Run: headless pygame with SDL's dummy video driver; simulated clock (each Clock.tick advances the game by its frame time, no real sleeping); random seed 0; keys injected as events and as key.get_pressed() state; mouse plan: one left click at the window centre at the start of phase 2, then a move to the lower-right quarter at the start of phase 3.
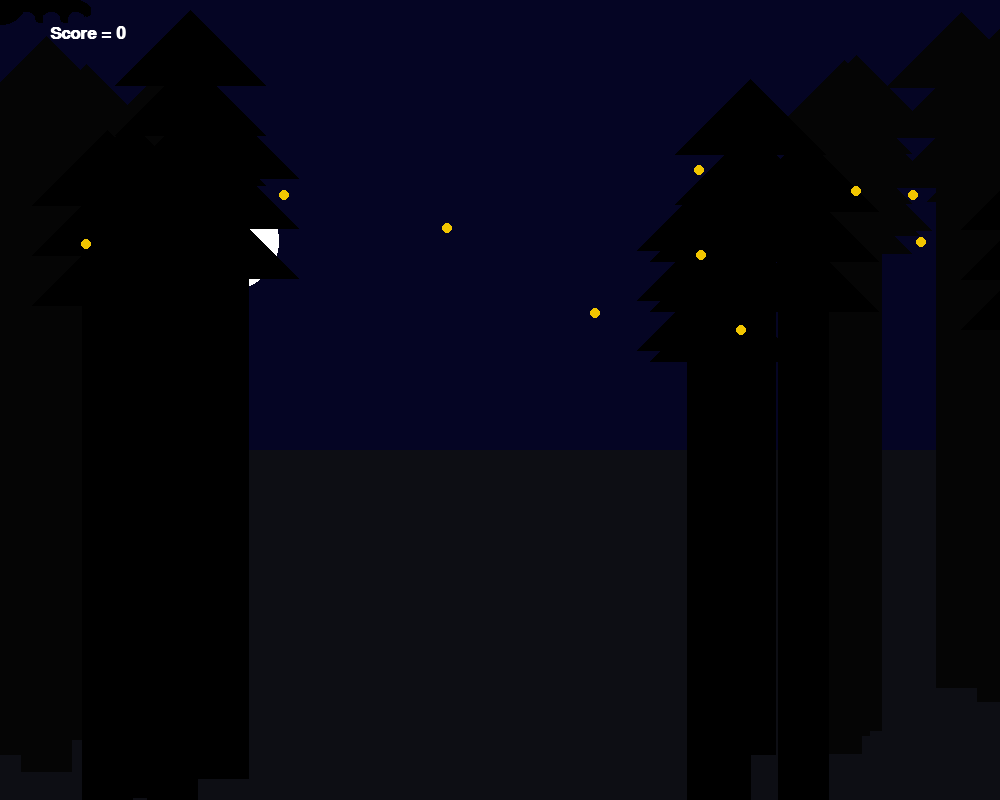
Frame 1 of 4 · flips 1–60 · no input
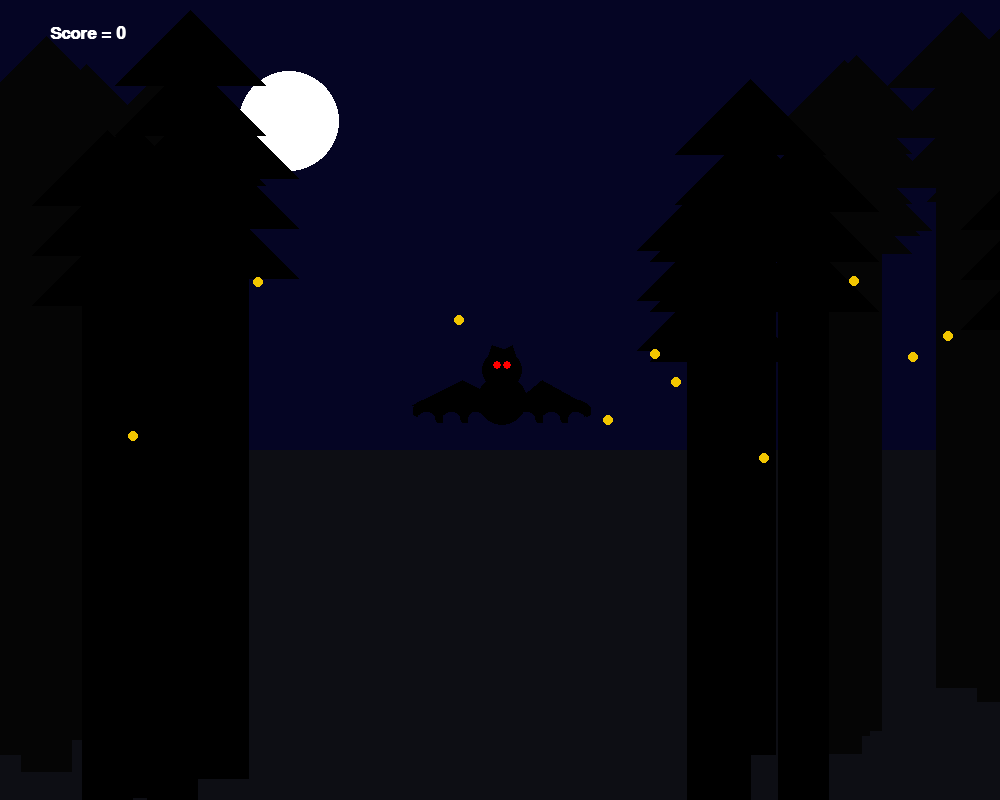
Frame 2 of 4 · flips 61–180 · clicked the window centre · tapped SPACE, RETURN · held RIGHT (→), D
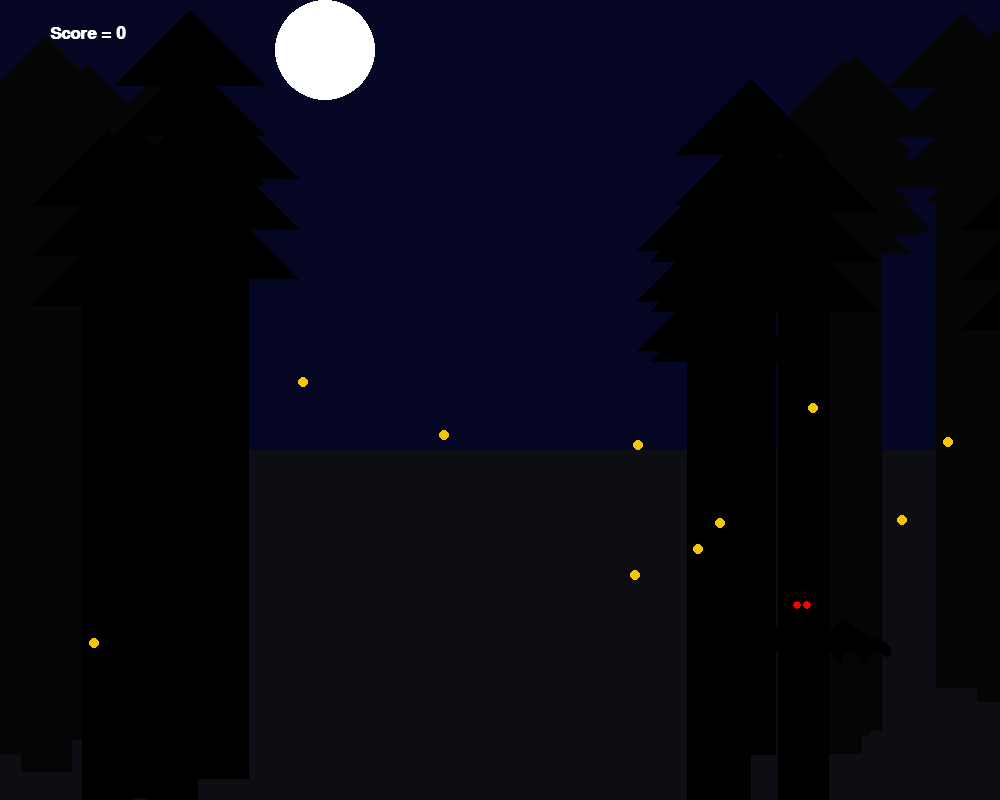
Frame 3 of 4 · flips 181–300 · moved the mouse to the lower-right quarter · held DOWN (↓), S
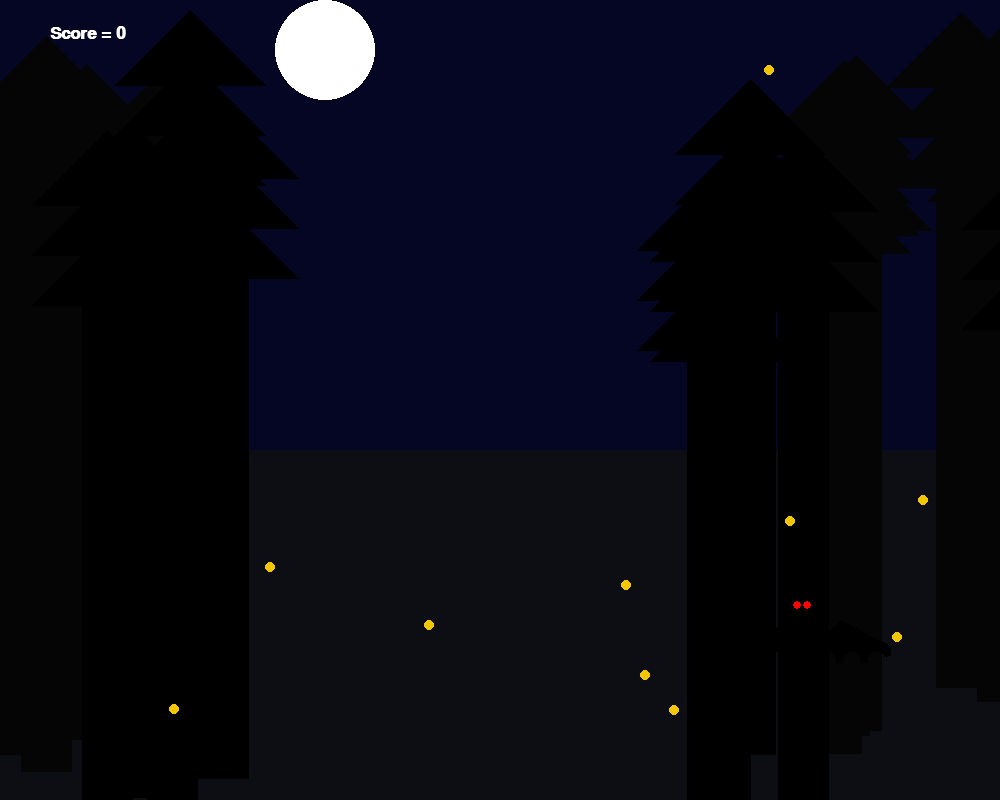
Frame 4 of 4 · flips 301–420 · held LEFT (←), A, UP (↑), W

The pygame program that drew these frames:

import pygame
import math
import random

#in terminal "pip install pygame"

pygame.init()

# constants
BLUE = (0, 0, 255)
RED = (255, 0, 0)
BLACK = (0, 0, 0)
GROUND_BLACK = (13, 14, 20)
BACK_BLACK = (5, 5, 5)
WHITE = (255, 255, 255)
GREEN = (0, 255, 0)
SKY = (5, 5, 36)
FOG = pygame.Color(206, 209, 222, 50)
FLY = (242, 198, 0)
#pygame.Color.update(FOG, 206, 209, 222, 50)
x_left = 10
x_right = 10
y_up = 10
y_down = 10
font = pygame.font.SysFont('Times', 25, True, False)

PI = math.pi

display_width = 1000
display_height = 800

SIZE = (display_width, display_height)
FPS = 60


# functions
class Tree:
    def __init__(self, x, y, color, width=0):
        self.x = x
        self.y = y
        self.color = color
        self.bat_width = width

    def draw_tree(self):
        pygame.draw.polygon(screen, self.color,
                            [(self.x, self.y+75),
                             (self.x+75, self.y),
                             (self.x+150, self.y+75)])
        pygame.draw.polygon(screen, self.color,
                            [(self.x, self.y+125),
                             (self.x+75, self.y+50),
                             (self.x+150, self.y+125)])
        pygame.draw.polygon(screen, self.color,
                            [(self.x, self.y+175),
                             (self.x+75, self.y+100),
                             (self.x+150, self.y+175)])
        pygame.draw.polygon(screen, self.color,
                         [(self.x+50, self.y+175),
                          (self.x+100, self.y+175),
                          (self.x+100, self.y+675),
                          (self.x+50, self.y+675)])

class Fog:
    def __init__(self, x, y, color):
        self.x = x
        self.y = y
        self.color = color

    def draw_fog(self):
        pygame.draw.arc(screen, self.color,
                        [self.x-150, self.y, self.x+250, self.y],
                        0, PI, 50)

class Bat:
    def __init__(self, x, y, width, score=0):
        self.x = x
        self.y = y
        self.width = width
        self.score = score

    def draw_bat(self):
        for num in range(10):
            pygame.draw.arc(screen, BLACK,
                        [self.x, self.y+(0.8 * num), self.x-self.x+30, self.y-self.y+30],
                        0, PI-0.5, 5)
            pygame.draw.arc(screen, BLACK,
                        [self.x+25, self.y+(0.8 * num), self.x-self.x+30, self.y-self.y+30],
                        0, PI, 5)
            pygame.draw.arc(screen, BLACK,
                        [self.x+50, self.y+(0.8 * num), self.x-self.x+30, self.y-self.y+30],
                        0.5, PI, 5)
            pygame.draw.arc(screen, BLACK,
                        [self.x+100, self.y+(0.8 * num), self.x-self.x+30, self.y-self.y+30],
                        0, PI-0.5, 5)
            pygame.draw.arc(screen, BLACK,
                        [self.x+125, self.y+(0.8 * num), self.x-self.x+30, self.y-self.y+30],
                        0, PI, 5)
            pygame.draw.arc(screen, BLACK,
                        [self.x+150, self.y+(0.8 * num), self.x-self.x+30, self.y-self.y+30],
                        0.5, PI, 5)

        pygame.draw.circle(screen, BLACK,
                           (self.x+90, self.y), 25)
        pygame.draw.circle(screen, BLACK,
                           (self.x+90, self.y-30), 20)
        pygame.draw.polygon(screen, BLACK,
                            [(self.x, self.y+5), (self.x+50, self.y-20),
                            (self.x+100, self.y+5)])
        pygame.draw.polygon(screen, BLACK,
                            [(self.x+100, self.y+5), (self.x+130, self.y-20),
                            (self.x+175, self.y+5)])
        pygame.draw.polygon(screen, BLACK,
                            [(self.x+75, self.y-40),
                            (self.x+80, self.y-55),
                            (self.x+95, self.y-50)])
        pygame.draw.polygon(screen, BLACK,
                            [(self.x+90, self.y-50),
                            (self.x+100, self.y-55),
                            (self.x+105, self.y-40)])
        pygame.draw.circle(screen, RED,
                           (self.x+85, self.y-35), 4)
        pygame.draw.circle(screen, RED,
                           (self.x+95, self.y-35), 4)
    # def move_bat(self):
    #     self.y-=5
    #     if self.y <= -1000:
    #         self.y = 1000
    def is_collided(self, other):
        if (self.x <= other.x <= self.x+self.width) and \
        (self.y-60 <= other.y <= self.y-140+ self.width):

            self.score += 1
            other.x = random.randint(0, 1000)
            other.y = 0
            print(self.score)

class Fire_Fly:
    def __init__(self, x, y, color, width, speed=0):
        self.x = x
        self.y = y
        self.color = color
        self.width = width
        self.speed = speed

    def draw_fly(self):
        pygame.draw.circle(screen, self.color,
                           (self.x, self.y), self.width)
    def move_fly(self):
        if 0 < self.x < display_width:
            self.speed = random.randint(-5, 5)
        self.x += self.speed

        if 0 < self.y < display_height:
            self.speed = random.randint(-5, 7)
        self.y += self.speed
        if self.x < 0:
            self.x += 10
        if self.x > display_width:
            self.x -= 10
        if self.y < 0:
            self.y += 10
        if self.y > display_height:
            self.y -= 10

class Score:
    def __init__(self):
        pass
    def draw_score(self, other):
        font.render(f"Score = {other.score}", True, WHITE)
        screen.blit(text, (50, 25))



class Moon:
    def __init__(self, x, y, speed):
        self.x = x
        self.y = y
        self.speed = speed

    def draw_moon(self):
        pygame.draw.circle(screen, WHITE, (self.x, self.y), 50)

    def move_moon(self):
        self.y -= self.speed
        self.x += self.speed/2
        if self.y <= 50:
            self.speed = 0





pygame.init()

screen = pygame.display.set_mode(SIZE)
pygame.display.set_caption("The Forest")

clock = pygame.time.Clock()

running = True


trees1 = [Tree(random.randint(-100, 250), random.randint(0, 200), BLACK)
         for num in range(5)]

background_trees1 = [Tree(random.randint(-100, 250), random.randint(0, 100), BACK_BLACK)
         for num in range(5)]

trees2 = [Tree(random.randint(600, 1000), random.randint(0, 200), BLACK)
         for num in range(5)]

background_trees2 = [Tree(random.randint(600, 1000), random.randint(0, 100), BACK_BLACK)
         for num in range(5)]

fog = Fog(200, 300, FOG)

bat = Bat(400, 1000,175)

moon = Moon(200, 300, 1)

fly_list = []
for i in range(10):
    x_cord = random.randrange(0, display_width, 5)
    random_y = random.randrange(100, 300, 5)
    fly_list.append(Fire_Fly(x_cord, random_y, FLY, 5))

score = Score()

text = font.render(f"Score = {bat.score}", True, WHITE)




pygame.mouse.set_visible(False)

while running:

    pos = pygame.mouse.get_pos()
    bat.x = pos[0]-.5*bat.width
    bat.y = pos[1]
    for event in pygame.event.get():
        if event.type == pygame.QUIT:
            running = False

    screen.fill(SKY)
    pygame.draw.rect(screen, GROUND_BLACK, [0, 450, 1000, 800])

    #eyes.draw_eyes()
    #eyes.move_eyes_right()

    moon.draw_moon()
    moon.move_moon()

    for tree in background_trees1:
        tree.draw_tree()
    for tree in trees1:
        tree.draw_tree()

    for tree in background_trees2:
        tree.draw_tree()
    for tree in trees2:
        tree.draw_tree()

    for fly in fly_list:
        fly.draw_fly()
        fly.move_fly()
        bat.is_collided(fly)


    bat.draw_bat()

    score.draw_score(bat)

    pygame.display.flip()

    clock.tick(FPS)

pygame.quit()
